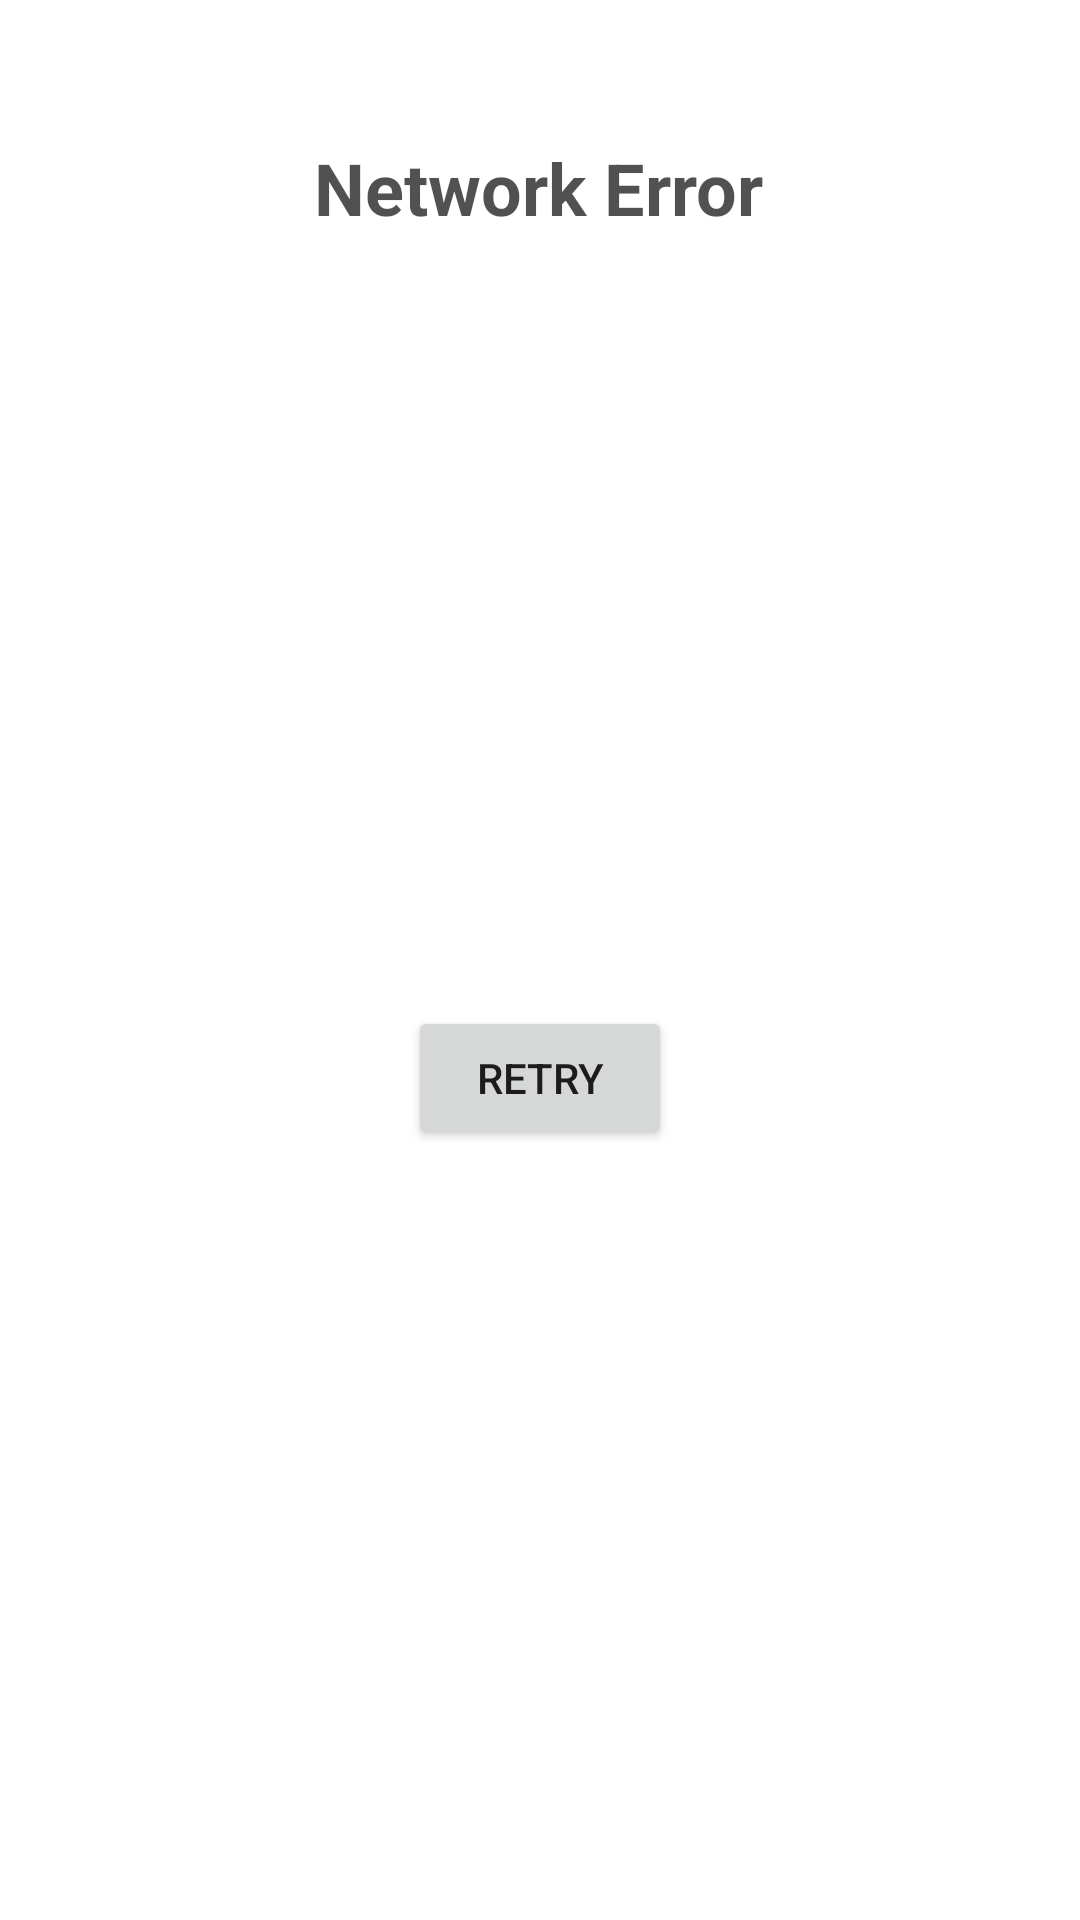

This screen was rendered from an Android layout file. Write that file and the resources it references.
<!-- AndroidManifest.xml: application theme Theme.VkEducationTask -->
<!-- res/layout/loader_item.xml -->
<?xml version="1.0" encoding="utf-8"?>
<androidx.constraintlayout.widget.ConstraintLayout xmlns:android="http://schemas.android.com/apk/res/android"
    xmlns:app="http://schemas.android.com/apk/res-auto"
    xmlns:tools="http://schemas.android.com/tools"
    android:layout_width="match_parent"
    android:layout_height="wrap_content"
    android:layout_marginTop="5dp">

    <ProgressBar
        android:id="@+id/progressBar2"
        style="?android:attr/progressBarStyle"
        android:layout_width="wrap_content"
        android:layout_height="wrap_content"

        app:layout_constraintBottom_toBottomOf="parent"
        app:layout_constraintEnd_toEndOf="parent"
        app:layout_constraintStart_toStartOf="parent"
        app:layout_constraintTop_toTopOf="parent" />

    <TextView
        android:id="@+id/errorView"
        style="@style/textBold"
        android:layout_width="wrap_content"
        android:layout_height="wrap_content"
        android:text="@string/network_error"
        app:layout_constraintBottom_toBottomOf="parent"
        app:layout_constraintEnd_toEndOf="parent"
        app:layout_constraintHorizontal_bias="0.498"
        app:layout_constraintStart_toStartOf="parent"
        app:layout_constraintTop_toTopOf="parent"
        app:layout_constraintVertical_bias="0.076" />

    <Button
        android:id="@+id/button"
        android:layout_width="wrap_content"
        android:layout_height="wrap_content"
        android:text="@string/retry"
        app:layout_constraintBottom_toBottomOf="parent"
        app:layout_constraintEnd_toEndOf="parent"
        app:layout_constraintStart_toStartOf="parent"
        app:layout_constraintTop_toBottomOf="@id/errorView"
        />
</androidx.constraintlayout.widget.ConstraintLayout>
<!-- resources referenced by this layout -->
<resources>
  <string name="network_error">Network Error</string>
  <string name="retry">Retry</string>
  <style name="textBold">
          <item name="android:textStyle">bold</item>
          <item name="android:textSize">24sp</item>
          <item name="android:textColor">@color/black80</item>
      </style>
  <style name="Theme.VkEducationTask" parent="Base.Theme.VkEducationTask" />
  <color name="black80">#AE000000</color>
  <style name="Base.Theme.VkEducationTask" parent="Theme.MaterialComponents.Light.NoActionBar">
          
           <item name="colorPrimary">@color/bottom</item>
      </style>
  <color name="bottom">#536DFE</color>
</resources>
